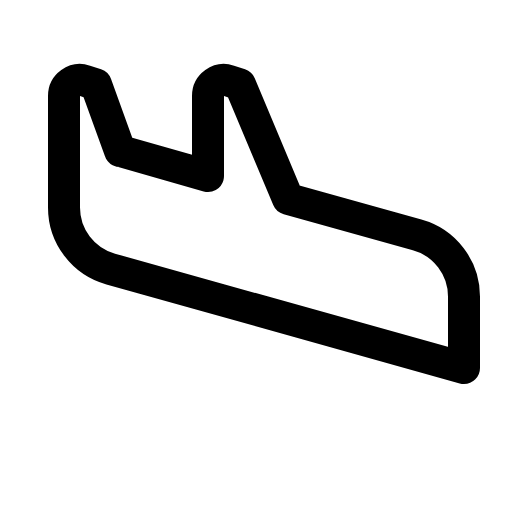
t = 0.00 s
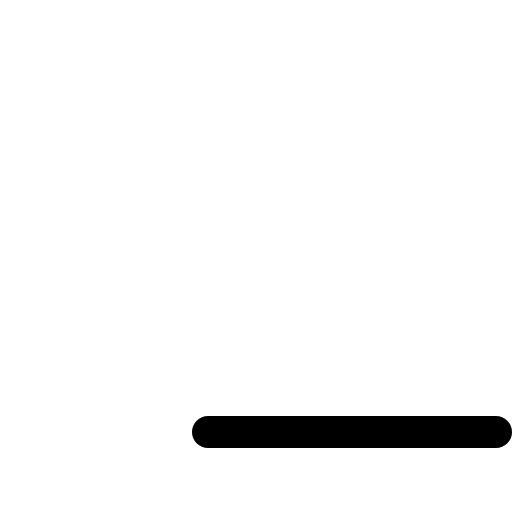
t = 0.30 s
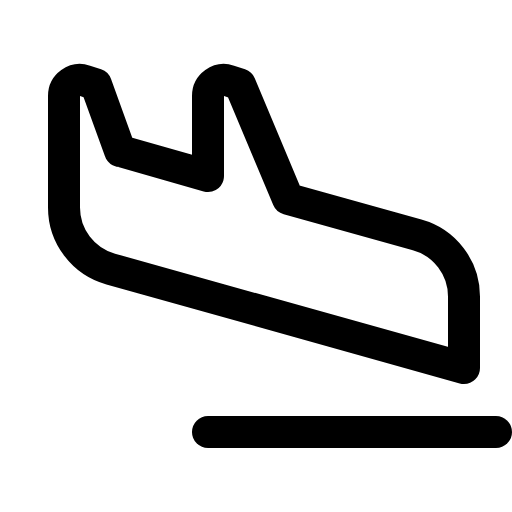
t = 0.68 s
t = 1.05 s: frame unchanged from t = 0.68 s, image omitted
t = 1.43 s: frame unchanged from t = 0.68 s, image omitted

The animated SVG that drew these frames (rendered in a browser with its animation timeline set to each time). Animation: 1 CSS @keyframes rule; one cycle of 1.80 s, repeats indefinitely.

<svg xmlns="http://www.w3.org/2000/svg" viewBox="0 0 256 256">
  <style>
    .draw-line {
      stroke-dasharray: 2000;
      stroke-dashoffset: 0;
    }
    svg:hover .draw-line {
      animation: phosphor-draw-in 1.5s ease-in-out infinite;
    }
    @keyframes phosphor-draw-in {
      0%   { stroke-dashoffset: 2000; }
      100% { stroke-dashoffset: 0; }
    }
  </style><rect width="256" height="256" fill="none"/><line x1="104" y1="216" x2="248" y2="216" fill="none" stroke="currentColor" stroke-linecap="round" stroke-linejoin="round" stroke-width="16" class="draw-line" pathLength="1" style="animation-delay: 0s"/><path d="M60,75.46,104,88V48a8,8,0,0,1,10.53-7.59L120,42.24l24,57.2,64.56,18A32,32,0,0,1,232,148.32V184L55.37,134.54A32,32,0,0,1,32,103.73V48a8,8,0,0,1,10.53-7.59L48,42.24Z" fill="none" stroke="currentColor" stroke-linecap="round" stroke-linejoin="round" stroke-width="16" class="draw-line" pathLength="1" style="animation-delay: 0.3s"/></svg>
